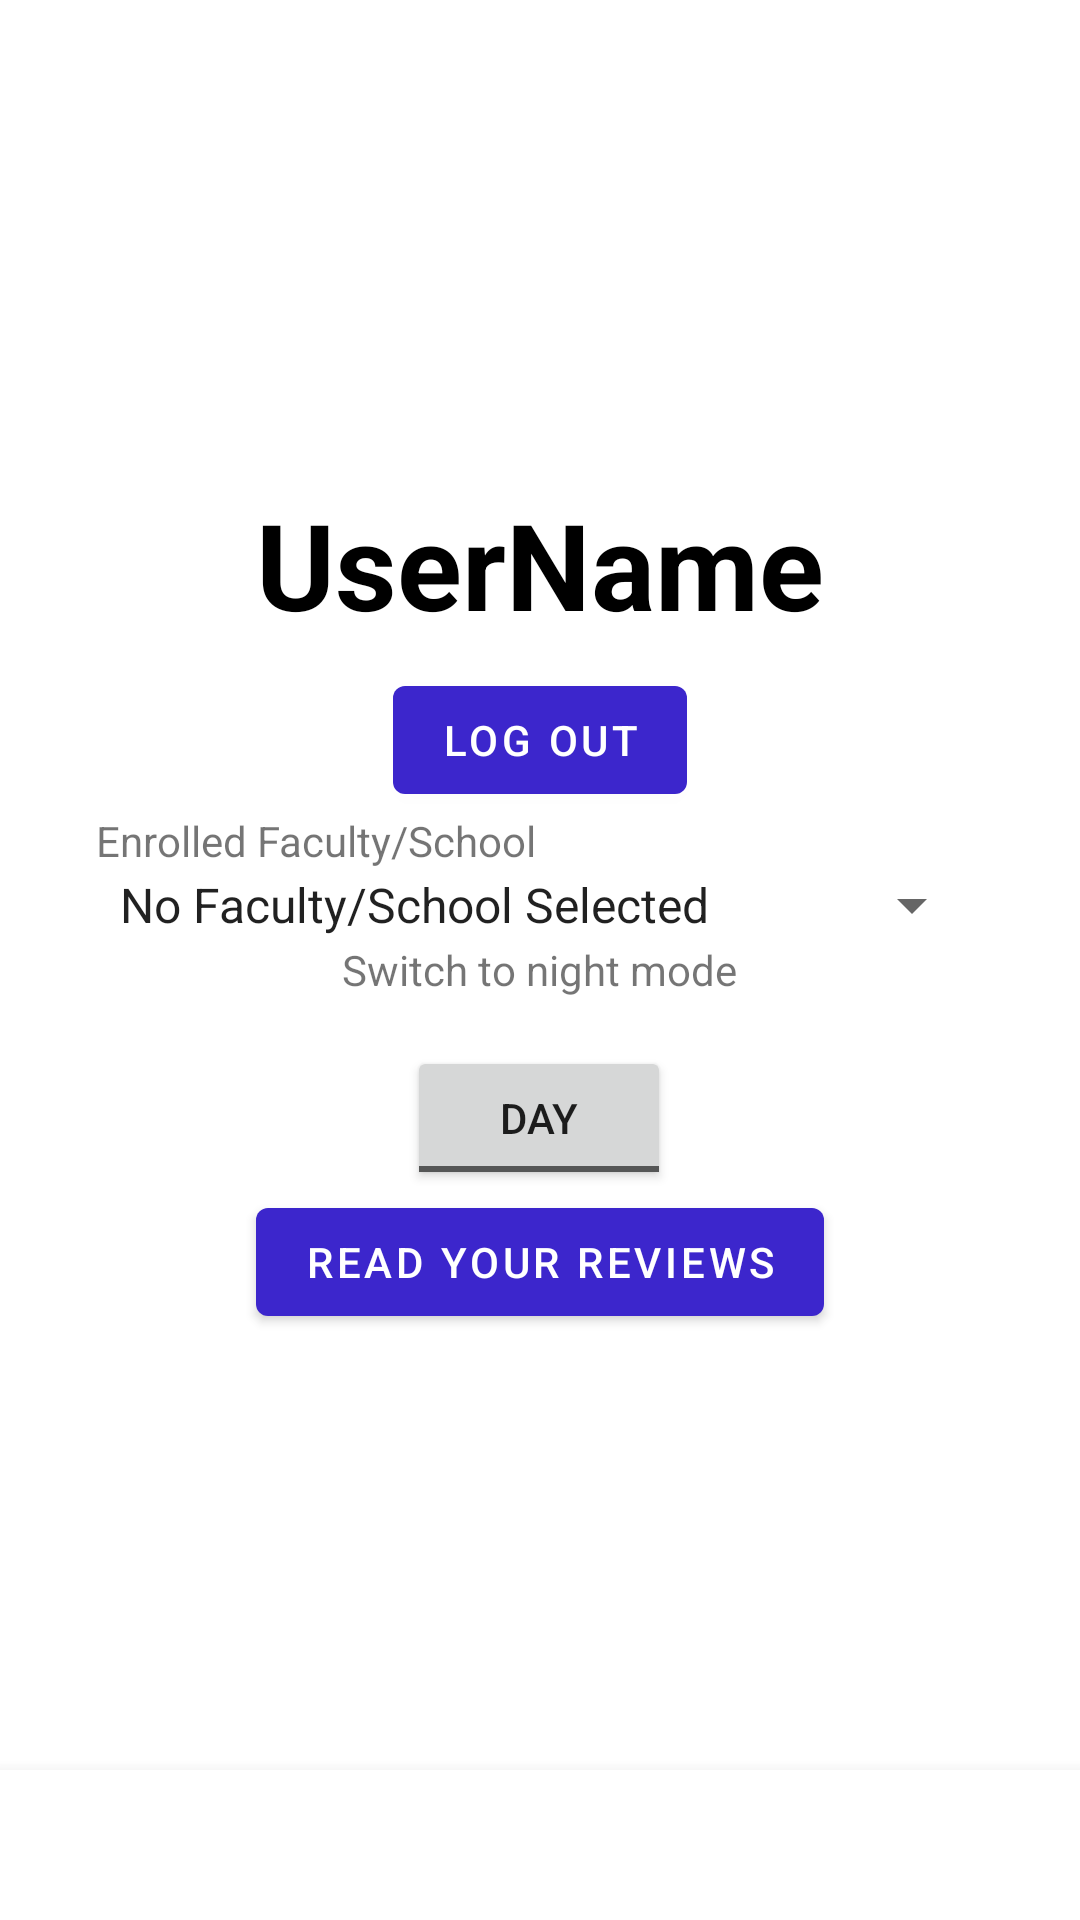

The Android layout XML behind this screen, and the referenced resources:
<!-- AndroidManifest.xml: application theme Theme.ReitHI_android -->
<!-- res/layout/activity_your_account.xml -->
<?xml version="1.0" encoding="utf-8"?>
<LinearLayout xmlns:android="http://schemas.android.com/apk/res/android"
    xmlns:tools="http://schemas.android.com/tools"
    xmlns:app="http://schemas.android.com/apk/res-auto"
    android:layout_width="match_parent"
    android:layout_height="match_parent"
    android:gravity="center"
    android:orientation="vertical"
    tools:context=".Activities.LandingPageActivity">

    <LinearLayout
        android:layout_width="match_parent"
        android:layout_height="wrap_content"
        android:orientation="vertical"
        android:layout_weight="1"
        android:gravity="center">

        <TextView
            android:id="@+id/username_text_view"
            android:layout_width="wrap_content"
            android:layout_height="wrap_content"
            android:text="UserName"
            android:textColor="?attr/colorOnSecondary"
            android:textSize="40sp"
            android:textStyle="bold"
            android:layout_marginTop="16dp"
            android:layout_marginBottom="8dp"/>
        <Button
            android:id="@+id/logout_button"
            android:layout_width="wrap_content"
            android:layout_height="wrap_content"
            android:text="Log Out"/>
        <TextView
            android:id="@+id/enrolled_faculty_label"
            android:layout_marginStart="32dp"
            android:layout_marginEnd="32dp"
            android:layout_width="match_parent"
            android:layout_height="wrap_content"
            android:text="Enrolled Faculty/School"
            />


        
        <Spinner
            android:id="@+id/faculty_spinner"
            android:layout_width="match_parent"
            android:layout_height="wrap_content"
            android:layout_marginStart="32dp"
            android:layout_marginEnd="32dp"
            android:entries="@array/faculty_list" />



        <LinearLayout
            android:layout_width="wrap_content"
            android:layout_height="wrap_content"
            android:orientation="vertical"
            android:gravity="center">

        <TextView
            android:id="@+id/toggle_daynight_text"
            android:layout_width="wrap_content"
            android:layout_height="wrap_content"
            android:layout_below="@+id/toggle_button"
            android:layout_centerHorizontal="true"
            android:text="Switch to night mode"/>

        <ToggleButton
            android:id="@+id/toggle_daynight"
            android:layout_width="wrap_content"
            android:layout_height="wrap_content"
            android:textOff="Day"
            android:textOn="Night"
            android:checked="false"
            android:layout_marginTop="16dp"/>

        </LinearLayout>

        <Button
            android:id="@+id/reviews_button"
            android:layout_width="wrap_content"
            android:layout_height="wrap_content"
            android:text="@string/read_your_reviews"
            />


    </LinearLayout>

    <com.google.android.material.bottomnavigation.BottomNavigationView
        android:id="@+id/bottom_navigation"
        android:layout_width="match_parent"
        android:layout_height="50dp"
        android:layout_gravity="bottom"
        >

        <androidx.fragment.app.FragmentContainerView
            android:id="@+id/bottomBar_fragment_container_view"
            tools:layout="@layout/fragment_navigation_bar"
            android:layout_gravity="bottom"
            app:layout_anchorGravity="bottom"
            android:layout_width="wrap_content"
            android:layout_height="wrap_content"/>

    </com.google.android.material.bottomnavigation.BottomNavigationView>





</LinearLayout>
<!-- res/layout/fragment_navigation_bar.xml (included above) -->
<?xml version="1.0" encoding="utf-8"?>
<LinearLayout  xmlns:android="http://schemas.android.com/apk/res/android"
    xmlns:app="http://schemas.android.com/apk/res-auto"
    xmlns:tools="http://schemas.android.com/tools"
    android:layout_width="match_parent"
    android:layout_height="wrap_content"
    android:gravity="center"
    android:orientation="vertical">
    <androidx.coordinatorlayout.widget.CoordinatorLayout
        android:layout_width="match_parent"
        android:layout_height="wrap_content"
        android:gravity="center"
        android:orientation="vertical">

        <com.google.android.material.bottomappbar.BottomAppBar
            android:id="@+id/bottomAppBar"
            android:layout_width="match_parent"
            android:layout_height="50dp"
            app:backgroundTint="@color/reithi_litur_dark"
            android:layout_gravity="top"
            tools:layout_editor_absoluteX="1dp"
            tools:layout_editor_absoluteY="-1dp"
            android:gravity="center"
            android:orientation="vertical">
            <ImageButton
                android:id="@+id/homeButton"
                android:layout_width="30dp"
                android:layout_height="match_parent"
                android:background="@null"
                android:contentDescription="@string/home"
                android:scaleType="fitCenter"
                app:srcCompat="@drawable/home_icon"
                android:layout_marginStart="124dp"
                android:layout_marginEnd="100dp"
                />
            <ImageButton
                android:id="@+id/userButton"
                android:layout_width="30dp"
                android:layout_height="match_parent"
                android:background="@null"
                android:contentDescription="@string/login_and_account"
                android:scaleType="fitCenter"
                app:srcCompat="@drawable/user_icon_svg_test"
                android:layout_marginEnd="300dp"
                />

        </com.google.android.material.bottomappbar.BottomAppBar>


    </androidx.coordinatorlayout.widget.CoordinatorLayout>
</LinearLayout>
<!-- resources referenced by this layout -->
<resources>
  <array name="faculty_list">
          <item>No Faculty/School Selected</item>
          <item>Health Sciences</item>
          <item>Humanities</item>
          <item>Social Sciences</item>
          <item>Engineering and Natural Sciences</item>
          <item>Education</item>
      </array>
  <color name="reithi_litur_dark">#FF10099F</color>
  <!-- drawable home_icon (drawable) -->
  <vector xmlns:android="http://schemas.android.com/apk/res/android"
      android:width="212dp"
      android:height="206.25dp"
      android:viewportWidth="212"
      android:viewportHeight="206.25">
    <path
        android:fillColor="#FFFFFF"
        android:pathData="M205.62,84.72l-88.96,-77.06c-0.3,-0.25 -0.66,-0.47 -1.06,-0.64c-5.69,-4.32 -13.56,-4.12 -19.05,0.64l-88.96,77.05c-6.38,5.52 -7.18,15.31 -1.78,21.84c3.41,4.13 9.07,4.07 13.41,3.2v82.83c0,6.25 5.02,11.34 11.19,11.34h53.59c2.41,0 4.37,-1.96 4.37,-4.37v-72.24h36.47v72.24c0,2.41 1.96,4.37 4.37,4.37h53.59c6.18,0 11.19,-5.09 11.19,-11.34v-82.83c4.36,0.86 10,0.92 13.41,-3.2C212.8,100.02 211.99,90.22 205.62,84.72zM200.67,100.97c-0.9,1.06 -5.56,0.48 -9.29,-1.15c-1.36,-0.6 -2.93,-0.45 -4.15,0.35c-1.23,0.81 -1.99,2.19 -1.99,3.65v88.75c0,1.43 -1.1,2.6 -2.45,2.6h-49.21v-72.24c0,-2.41 -1.96,-4.37 -4.37,-4.37h-45.22c-2.41,0 -4.37,1.96 -4.37,4.37v72.24h-49.21c-1.35,0 -2.45,-1.16 -2.45,-2.6L27.96,103.83c0,-1.48 -0.74,-2.86 -1.99,-3.66c-1.23,-0.8 -2.8,-0.92 -4.16,-0.34c-3.31,1.46 -8.33,2.28 -9.28,1.14c-2.39,-2.89 -2.05,-7.21 0.77,-9.65l88.96,-77.06c2.43,-2.1 5.96,-2.1 8.39,0c0.31,0.28 0.67,0.51 1.05,0.67l88.19,76.4C202.71,93.76 203.05,98.08 200.67,100.97L200.67,100.97z"/>
  </vector>
  <!-- drawable user_icon_svg_test (drawable) -->
  <vector xmlns:android="http://schemas.android.com/apk/res/android"
      android:width="50dp"
      android:height="50dp"
      android:viewportWidth="44"
      android:viewportHeight="44">
    <group
  
        android:gravity="center">
      <path
          android:strokeColor="@color/white"
          android:strokeWidth="2"
          android:pathData="M22.5,2
          a20,20 1, 1,1 -1,0z"/>
      <path
          android:strokeColor="@color/white"
          android:strokeWidth="2"
          android:pathData="M22.5,10
          a8,8 1, 1,1 -1,0z"/>
      <path
          android:strokeColor="@color/white"
          android:strokeWidth="2"
          android:pathData="M22.3,26
          a14,7.8 1, 1,1 -1,0z"/>
    </group>
  </vector>
  <string name="home">Home</string>
  <string name="login_and_account">Login and Account</string>
  <string name="read_your_reviews">Read your reviews</string>
  <style name="Theme.ReitHI_android" parent="Theme.MaterialComponents.DayNight.NoActionBar">
          
          <item name="colorPrimary">@color/reithi_litur</item>
          <item name="colorPrimaryVariant">@color/reithi_litur_alt</item>
          <item name="colorOnPrimary">@color/white</item>
          
          <item name="colorSecondary">@color/reithi_litur_alt</item>
          <item name="colorSecondaryVariant">@color/reithi_litur_alt</item>
          <item name="colorOnSecondary">@color/black</item>
          
          <item name="android:statusBarColor">?attr/colorPrimary</item>
          
          <item name="background">@color/white</item>
      </style>
  <color name="white">#FFFFFFFF</color>
  <color name="reithi_litur">#FF3C26CC</color>
  <color name="reithi_litur_alt">#FF2655F2</color>
  <color name="black">#FF000000</color>
</resources>
